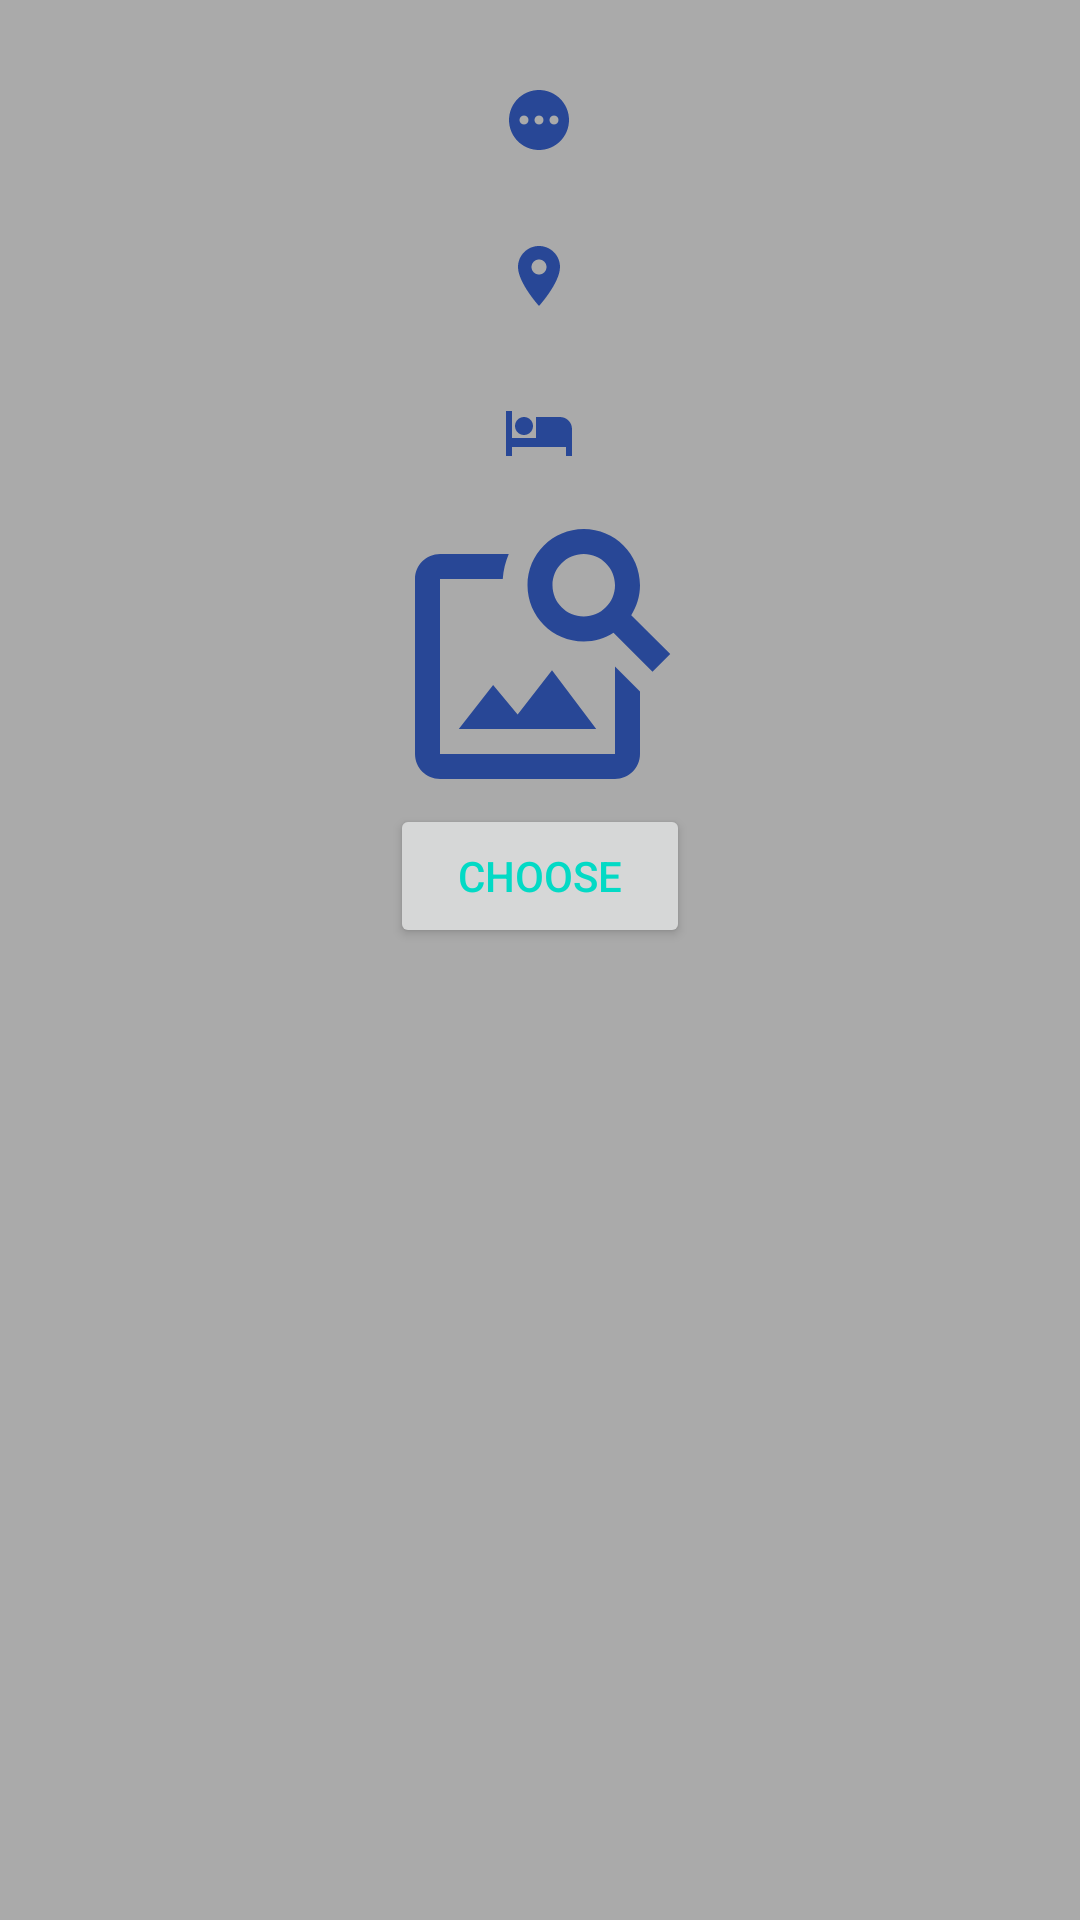

Produce the Android XML layout that renders to this screen, including the resource entries it uses.
<!-- AndroidManifest.xml: application theme Theme.DesiredVacations -->
<!-- res/layout/fragment_detailed.xml -->
<?xml version="1.0" encoding="utf-8"?>
<androidx.constraintlayout.widget.ConstraintLayout xmlns:android="http://schemas.android.com/apk/res/android"
    xmlns:app="http://schemas.android.com/apk/res-auto"
    xmlns:tools="http://schemas.android.com/tools"
    android:layout_width="match_parent"
    android:layout_height="match_parent"
    android:padding="16dp"
    android:background="@android:color/darker_gray"
    android:orientation="vertical"
    tools:context=".MainActivity">

    <TextView
        android:id="@+id/viewDetailedName"
        android:layout_width="wrap_content"
        android:layout_height="wrap_content"
        android:layout_gravity="center"
        android:minHeight="48dp"
        android:drawablePadding="@dimen/cardview_compat_inset_shadow"
        app:layout_constraintEnd_toEndOf="parent"
        app:layout_constraintStart_toStartOf="parent"
        app:layout_constraintTop_toTopOf="parent"
        app:drawableStartCompat="@drawable/ic_vacation_name" />

    <TextView
        android:id="@+id/viewDetailedLocation"
        android:layout_width="wrap_content"
        android:layout_height="wrap_content"
        android:layout_gravity="center"
        android:layout_marginTop="4dp"
        android:minHeight="48dp"
        android:drawablePadding="@dimen/cardview_compat_inset_shadow"
        app:layout_constraintEnd_toEndOf="parent"
        app:layout_constraintStart_toStartOf="parent"
        app:layout_constraintTop_toBottomOf="@id/viewDetailedName"
        app:drawableStartCompat="@drawable/ic_vacation_location" />

    <TextView
        android:id="@+id/viewDetailedHotel"
        android:layout_width="wrap_content"
        android:layout_height="wrap_content"
        android:layout_gravity="center"
        android:layout_marginTop="4dp"
        android:minHeight="48dp"
        android:drawablePadding="@dimen/cardview_compat_inset_shadow"
        app:layout_constraintEnd_toEndOf="parent"
        app:layout_constraintStart_toStartOf="parent"
        app:layout_constraintTop_toBottomOf="@id/viewDetailedLocation"
        app:drawableStartCompat="@drawable/ic_vacation_hotel" />

    <ImageView
        android:id="@+id/imageView"
        android:layout_width="100dp"
        android:layout_height="100dp"
        android:scaleType="centerCrop"
        android:src="@drawable/ic_baseline_image_search_24"
        android:contentDescription="@string/content_description_image"
        app:layout_constraintEnd_toEndOf="parent"
        app:layout_constraintStart_toStartOf="parent"
        app:layout_constraintTop_toBottomOf="@id/viewDetailedHotel" />

    <Button
        android:id="@+id/btnUploadImage"
        style="@style/TextAppearance.AppCompat.Widget.Button.Borderless.Colored"
        android:layout_width="100dp"
        android:layout_height="48dp"
        android:text="@string/choose_image"
        app:layout_constraintEnd_toEndOf="parent"
        app:layout_constraintStart_toStartOf="parent"
        app:layout_constraintTop_toBottomOf="@id/imageView" />










</androidx.constraintlayout.widget.ConstraintLayout>
<!-- resources referenced by this layout -->
<resources>
  <!-- drawable ic_baseline_image_search_24 (drawable) -->
  <vector android:height="24dp" android:tint="#284796"
      android:viewportHeight="24" android:viewportWidth="24"
      android:width="24dp" xmlns:android="http://schemas.android.com/apk/res/android">
      <path android:fillColor="@android:color/white" android:pathData="M18,13v7L4,20L4,6h5.02c0.05,-0.71 0.22,-1.38 0.48,-2L4,4c-1.1,0 -2,0.9 -2,2v14c0,1.1 0.9,2 2,2h14c1.1,0 2,-0.9 2,-2v-5l-2,-2zM16.5,18h-11l2.75,-3.53 1.96,2.36 2.75,-3.54zM19.3,8.89c0.44,-0.7 0.7,-1.51 0.7,-2.39C20,4.01 17.99,2 15.5,2S11,4.01 11,6.5s2.01,4.5 4.49,4.5c0.88,0 1.7,-0.26 2.39,-0.7L21,13.42 22.42,12 19.3,8.89zM15.5,9C14.12,9 13,7.88 13,6.5S14.12,4 15.5,4 18,5.12 18,6.5 16.88,9 15.5,9z"/>
  </vector>
  <!-- drawable ic_vacation_hotel (drawable) -->
  <vector android:height="24dp" android:tint="#284796"
      android:viewportHeight="24" android:viewportWidth="24"
      android:width="24dp" xmlns:android="http://schemas.android.com/apk/res/android">
      <path android:fillColor="@android:color/white" android:pathData="M7,13c1.66,0 3,-1.34 3,-3S8.66,7 7,7s-3,1.34 -3,3 1.34,3 3,3zM19,7h-8v7L3,14L3,5L1,5v15h2v-3h18v3h2v-9c0,-2.21 -1.79,-4 -4,-4z"/>
  </vector>
  <!-- drawable ic_vacation_location (drawable) -->
  <vector android:height="24dp" android:tint="#284796"
      android:viewportHeight="24" android:viewportWidth="24"
      android:width="24dp" xmlns:android="http://schemas.android.com/apk/res/android">
      <path android:fillColor="@android:color/white" android:pathData="M12,2C8.13,2 5,5.13 5,9c0,5.25 7,13 7,13s7,-7.75 7,-13c0,-3.87 -3.13,-7 -7,-7zM12,11.5c-1.38,0 -2.5,-1.12 -2.5,-2.5s1.12,-2.5 2.5,-2.5 2.5,1.12 2.5,2.5 -1.12,2.5 -2.5,2.5z"/>
  </vector>
  <!-- drawable ic_vacation_name (drawable) -->
  <vector android:height="24dp" android:tint="#284796"
      android:viewportHeight="24" android:viewportWidth="24"
      android:width="24dp" xmlns:android="http://schemas.android.com/apk/res/android">
      <path android:fillColor="@android:color/white" android:pathData="M12,2C6.48,2 2,6.48 2,12c0,5.52 4.48,10 10,10s10,-4.48 10,-10C22,6.48 17.52,2 12,2zM7,13.5c-0.83,0 -1.5,-0.67 -1.5,-1.5c0,-0.83 0.67,-1.5 1.5,-1.5s1.5,0.67 1.5,1.5C8.5,12.83 7.83,13.5 7,13.5zM12,13.5c-0.83,0 -1.5,-0.67 -1.5,-1.5c0,-0.83 0.67,-1.5 1.5,-1.5s1.5,0.67 1.5,1.5C13.5,12.83 12.83,13.5 12,13.5zM17,13.5c-0.83,0 -1.5,-0.67 -1.5,-1.5c0,-0.83 0.67,-1.5 1.5,-1.5s1.5,0.67 1.5,1.5C18.5,12.83 17.83,13.5 17,13.5z"/>
  </vector>
  <string name="choose_image">Choose</string>
  <string name="content_description_image">New image</string>
  <string name="update_vacation_btn">Update details</string>
  <style name="Theme.DesiredVacations" parent="Theme.MaterialComponents.DayNight.DarkActionBar">
          
          <item name="colorPrimary">@color/purple_500</item>
          <item name="colorPrimaryVariant">@color/purple_700</item>
          <item name="colorOnPrimary">@color/white</item>
          
          <item name="colorSecondary">@color/teal_200</item>
          <item name="colorSecondaryVariant">@color/teal_700</item>
          <item name="colorOnSecondary">@color/black</item>
          
          <item name="android:statusBarColor" tools:targetApi="l">?attr/colorPrimaryVariant</item>
          
      </style>
  <!-- not gathered from this repository: default colours our renderer supplied (Android Studio template values) -->
  <color name="purple_500">#FF6200EE</color>
  <color name="purple_700">#FF3700B3</color>
  <color name="teal_200">#FF03DAC5</color>
  <color name="teal_700">#FF018786</color>
  <color name="black">#FF000000</color>
  <color name="white">#FFFFFFFF</color>
</resources>
